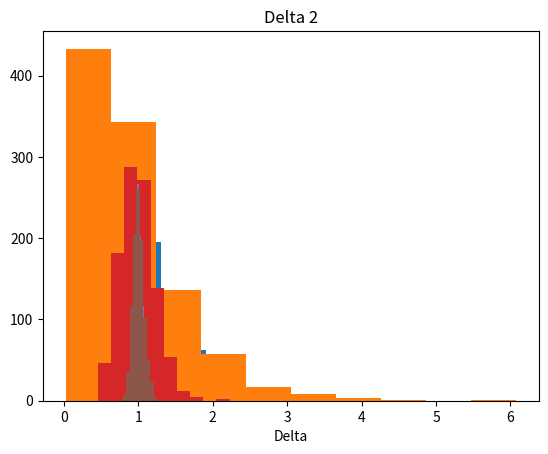

Write Python code to recreate this figure.
from numpy.random import seed

from numpy.random import normal

import numpy as np

from scipy.stats import iqr

import matplotlib.pyplot as plt



# =============================================================================
# The two estimators perform quite differently. In comparison to each other 
# delta 2 always tend to be a bit more on the left side. Delta 1 tends to be a
# bit more centered. With the growing n, the estimators get closer to the middle
# and in the case n = 1000 there is barely a difference left. So what we see is
# that estimators get closer to the real value (1 in this case) the bigger the 
# sample size is. An explanation can be, that when there are more samples, 
# outliers do not have as much of an effect as with small sample sizes.
# =============================================================================


#seed(42)

def process(n):
    list1 = []
    list2 = []
    for i in range(1000):
        # generate n samples
        data = normal(loc=0.0, scale=1, size=n)
        # inter quartile range of n samples
        iqr_data = iqr(data)
        d_2 = (iqr_data/1.349)**2
        list2.append(d_2)
        d_2 = 0
        # mean of 10 samples
        mean_data = np.mean(data)
        d_1 = 1/(n-1) * n * np.var(data)
        list1.append(d_1)
        d_1 = 0

    print("______________")
    print("n = ", n)
    plt.hist(list1)
    plt.title("Delta 1")
    plt.xlabel('Delta')
    plt.show()
    
    plt.hist(list2)
    plt.title("Delta 2")
    plt.xlabel('Delta')
    plt.show()



process(10)
process(100)
process(1000)